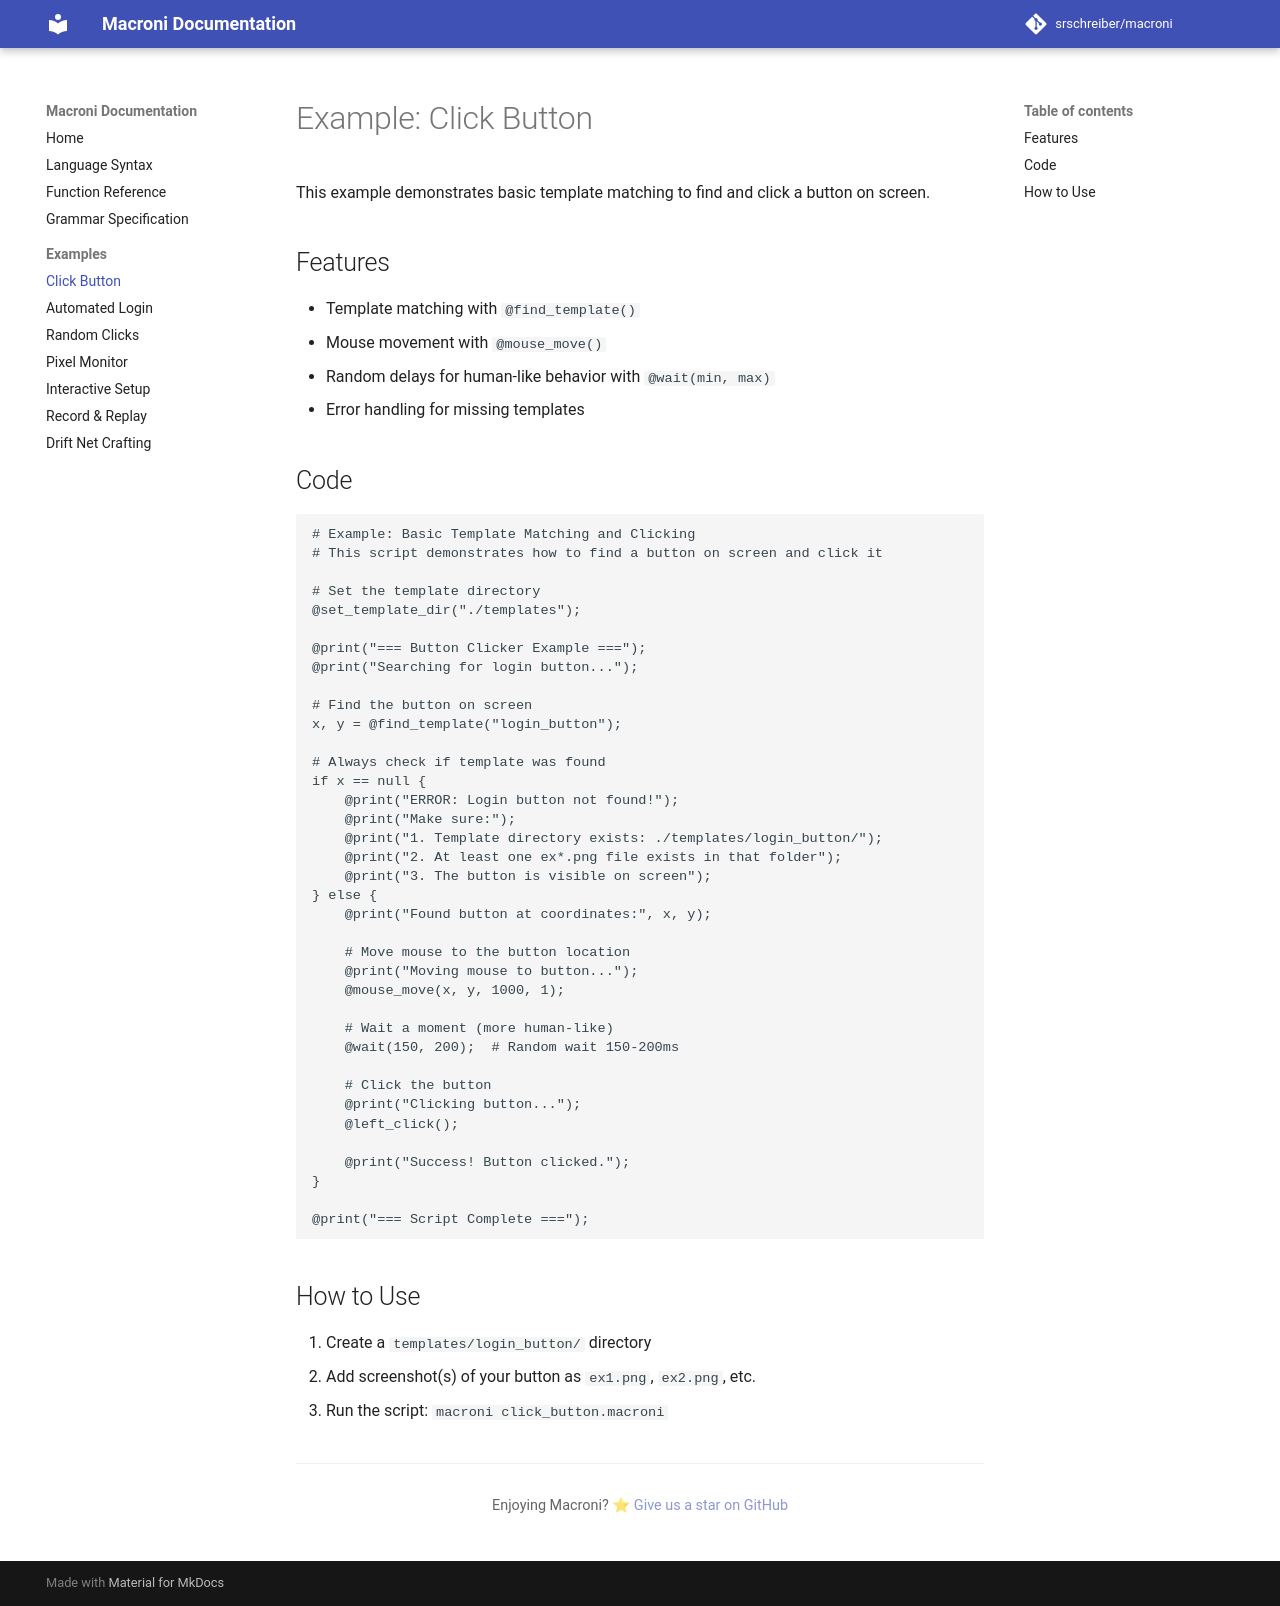

repository: srschreiber/macroni · page: example_click_button/index.html · generator: mkdocs

# Example: Click Button

This example demonstrates basic template matching to find and click a button on screen.

## Features

- Template matching with `@find_template()`
- Mouse movement with `@mouse_move()`
- Random delays for human-like behavior with `@wait(min, max)`
- Error handling for missing templates

## Code

```macroni
# Example: Basic Template Matching and Clicking
# This script demonstrates how to find a button on screen and click it

# Set the template directory
@set_template_dir("./templates");

@print("=== Button Clicker Example ===");
@print("Searching for login button...");

# Find the button on screen
x, y = @find_template("login_button");

# Always check if template was found
if x == null {
    @print("ERROR: Login button not found!");
    @print("Make sure:");
    @print("1. Template directory exists: ./templates/login_button/");
    @print("2. At least one ex*.png file exists in that folder");
    @print("3. The button is visible on screen");
} else {
    @print("Found button at coordinates:", x, y);

    # Move mouse to the button location
    @print("Moving mouse to button...");
    @mouse_move(x, y, 1000, 1);

    # Wait a moment (more human-like)
    @wait(150, 200);  # Random wait 150-200ms

    # Click the button
    @print("Clicking button...");
    @left_click();

    @print("Success! Button clicked.");
}

@print("=== Script Complete ===");
```

## How to Use

1. Create a `templates/login_button/` directory
2. Add screenshot(s) of your button as `ex1.png`, `ex2.png`, etc.
3. Run the script: `macroni click_button.macroni`
